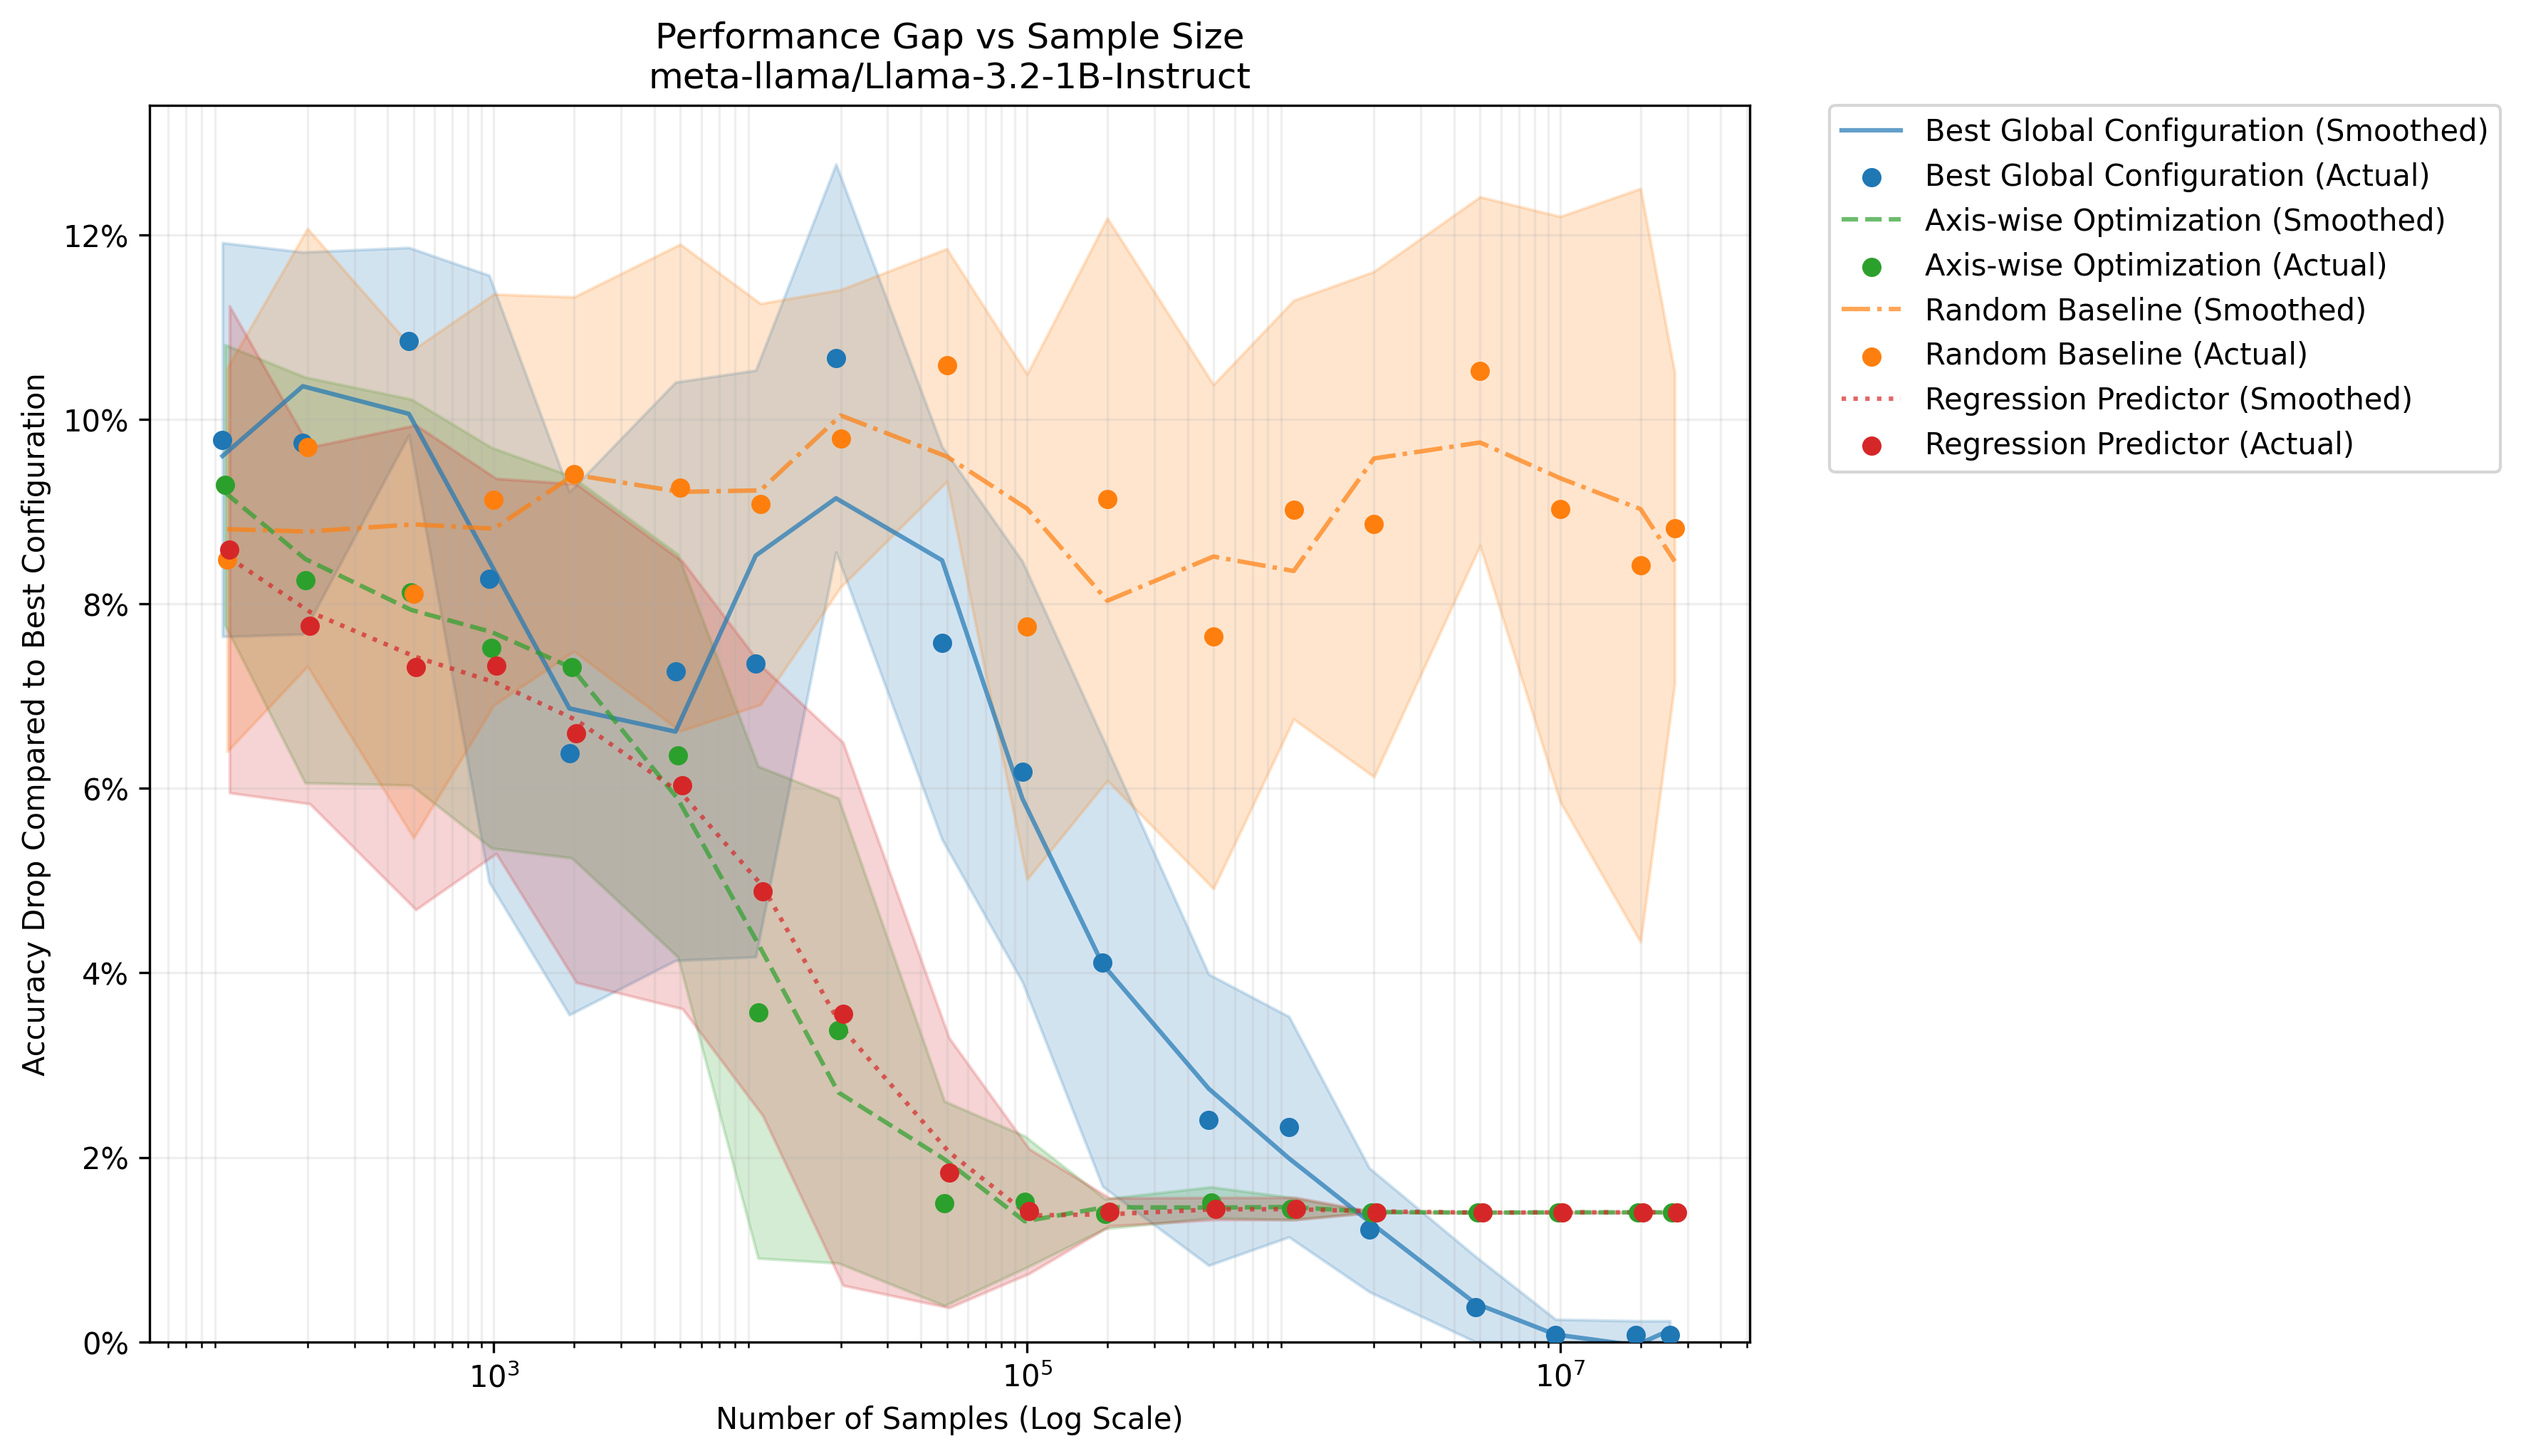

The file beside this chart, header and first rows:
method, sample_size, gap, gap_std, auc
Best Global Configuration, 100, 0.09779, 0.02134, 0.05517
Best Global Configuration, 200, 0.09741, 0.0207, 0.05517
Best Global Configuration, 500, 0.1085, 0.01016, 0.05517
Best Global Configuration, 1000, 0.08272, 0.03288, 0.05517
Best Global Configuration, 2000, 0.06378, 0.02833, 0.05517
Best Global Configuration, 5000, 0.07267, 0.03134, 0.05517
Best Global Configuration, 10000, 0.07352, 0.03179, 0.05517
Best Global Configuration, 20000, 0.1066, 0.02102, 0.05517
Best Global Configuration, 50000, 0.07574, 0.02129, 0.05517
Best Global Configuration, 100000, 0.06181, 0.0228, 0.05517
Best Global Configuration, 200000, 0.04113, 0.02429, 0.05517
Best Global Configuration, 500000, 0.02407, 0.01578, 0.05517
Best Global Configuration, 1000000, 0.02331, 0.01195, 0.05517
Best Global Configuration, 2000000, 0.01214, 0.006708, 0.05517
Best Global Configuration, 5000000, 0.003721, 0.005556, 0.05517
Best Global Configuration, 10000000, 0.0007653, 0.001678, 0.05517
Best Global Configuration, 20000000, 0.0007222, 0.001549, 0.05517
Best Global Configuration, 26845050, 0.0007222, 0.001549, 0.05517
Axis-wise Optimization, 100, 0.0929, 0.01518, 0.03802
Axis-wise Optimization, 200, 0.08257, 0.02199, 0.03802
Axis-wise Optimization, 500, 0.08125, 0.02092, 0.03802
Axis-wise Optimization, 1000, 0.07522, 0.02171, 0.03802
Axis-wise Optimization, 2000, 0.07313, 0.02068, 0.03802
Axis-wise Optimization, 5000, 0.06353, 0.02183, 0.03802
Axis-wise Optimization, 10000, 0.03572, 0.02666, 0.03802
Axis-wise Optimization, 20000, 0.03374, 0.0252, 0.03802
Axis-wise Optimization, 50000, 0.015, 0.01108, 0.03802
Axis-wise Optimization, 100000, 0.01514, 0.00717, 0.03802
Axis-wise Optimization, 200000, 0.01388, 0.001623, 0.03802
Axis-wise Optimization, 500000, 0.01512, 0.001674, 0.03802
Axis-wise Optimization, 1000000, 0.01444, 0.001201, 0.03802
Axis-wise Optimization, 2000000, 0.01404, 0.0, 0.03802
Axis-wise Optimization, 5000000, 0.01404, 0.0, 0.03802
Axis-wise Optimization, 10000000, 0.01404, 0.0, 0.03802
Axis-wise Optimization, 20000000, 0.01404, 0.0, 0.03802
Axis-wise Optimization, 26845050, 0.01404, 0.0, 0.03802
Random Baseline, 100, 0.08477, 0.02078, 0.09099
Random Baseline, 200, 0.09695, 0.02372, 0.09099
Random Baseline, 500, 0.0811, 0.02647, 0.09099
Random Baseline, 1000, 0.09128, 0.02227, 0.09099
Random Baseline, 2000, 0.09405, 0.0192, 0.09099
Random Baseline, 5000, 0.09258, 0.02639, 0.09099
Random Baseline, 10000, 0.0908, 0.02173, 0.09099
Random Baseline, 20000, 0.09793, 0.01612, 0.09099
Random Baseline, 50000, 0.1059, 0.01261, 0.09099
Random Baseline, 100000, 0.07751, 0.02738, 0.09099
Random Baseline, 200000, 0.09132, 0.03048, 0.09099
Random Baseline, 500000, 0.07643, 0.02731, 0.09099
Random Baseline, 1000000, 0.09019, 0.0227, 0.09099
Random Baseline, 2000000, 0.08862, 0.02738, 0.09099
Random Baseline, 5000000, 0.1052, 0.0189, 0.09099
Random Baseline, 10000000, 0.09025, 0.03172, 0.09099
Random Baseline, 20000000, 0.08418, 0.04083, 0.09099
Random Baseline, 26845050, 0.08821, 0.01688, 0.09099
Regression Predictor, 100, 0.08589, 0.02638, 0.03718
Regression Predictor, 200, 0.07764, 0.01933, 0.03718
Regression Predictor, 500, 0.07311, 0.02626, 0.03718
Regression Predictor, 1000, 0.07325, 0.02033, 0.03718
Regression Predictor, 2000, 0.06596, 0.02702, 0.03718
Regression Predictor, 5000, 0.06034, 0.02425, 0.03718
... 12 more rows
